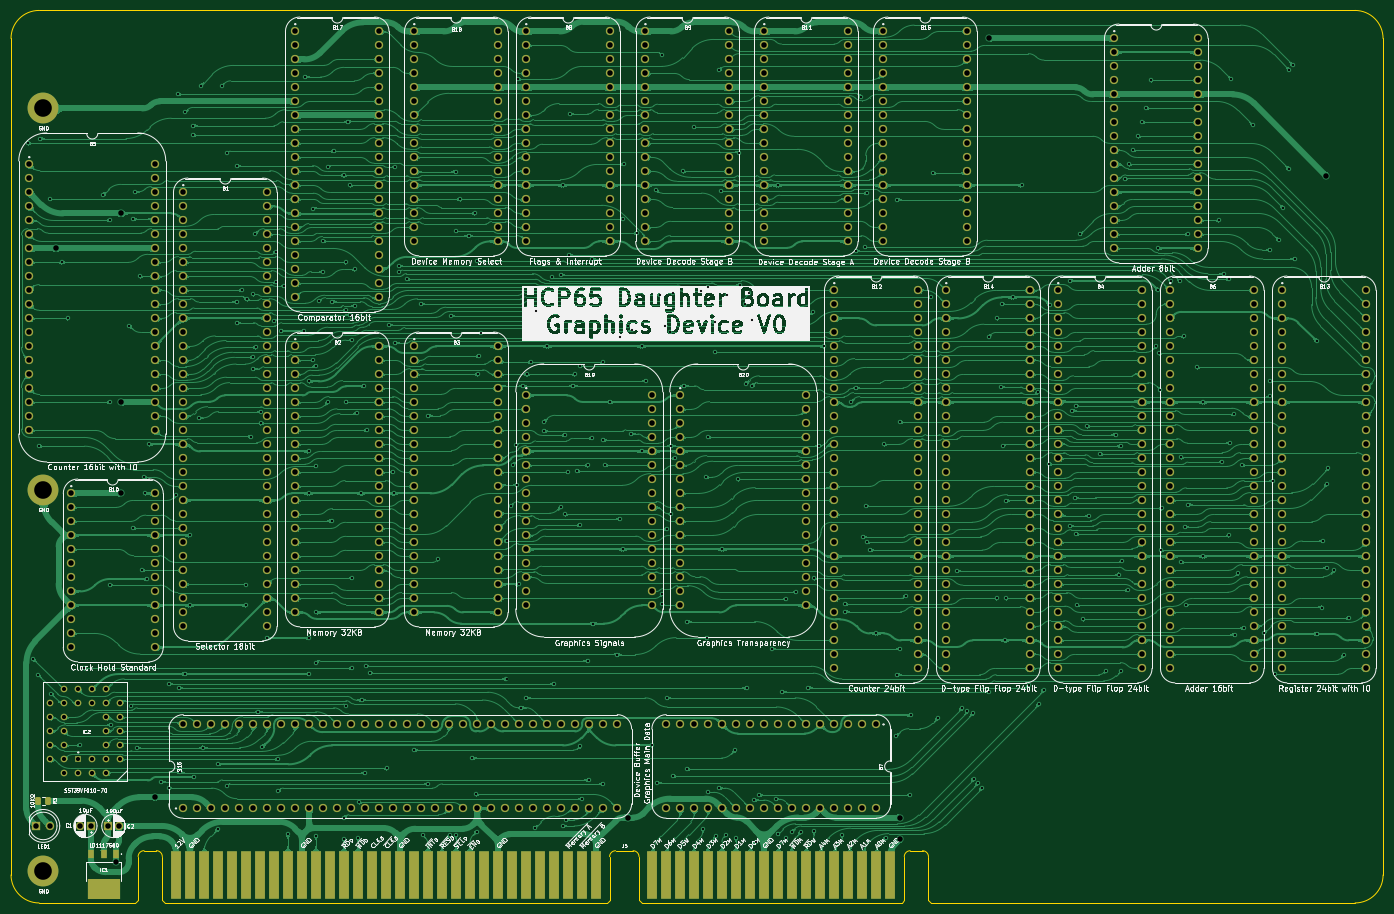
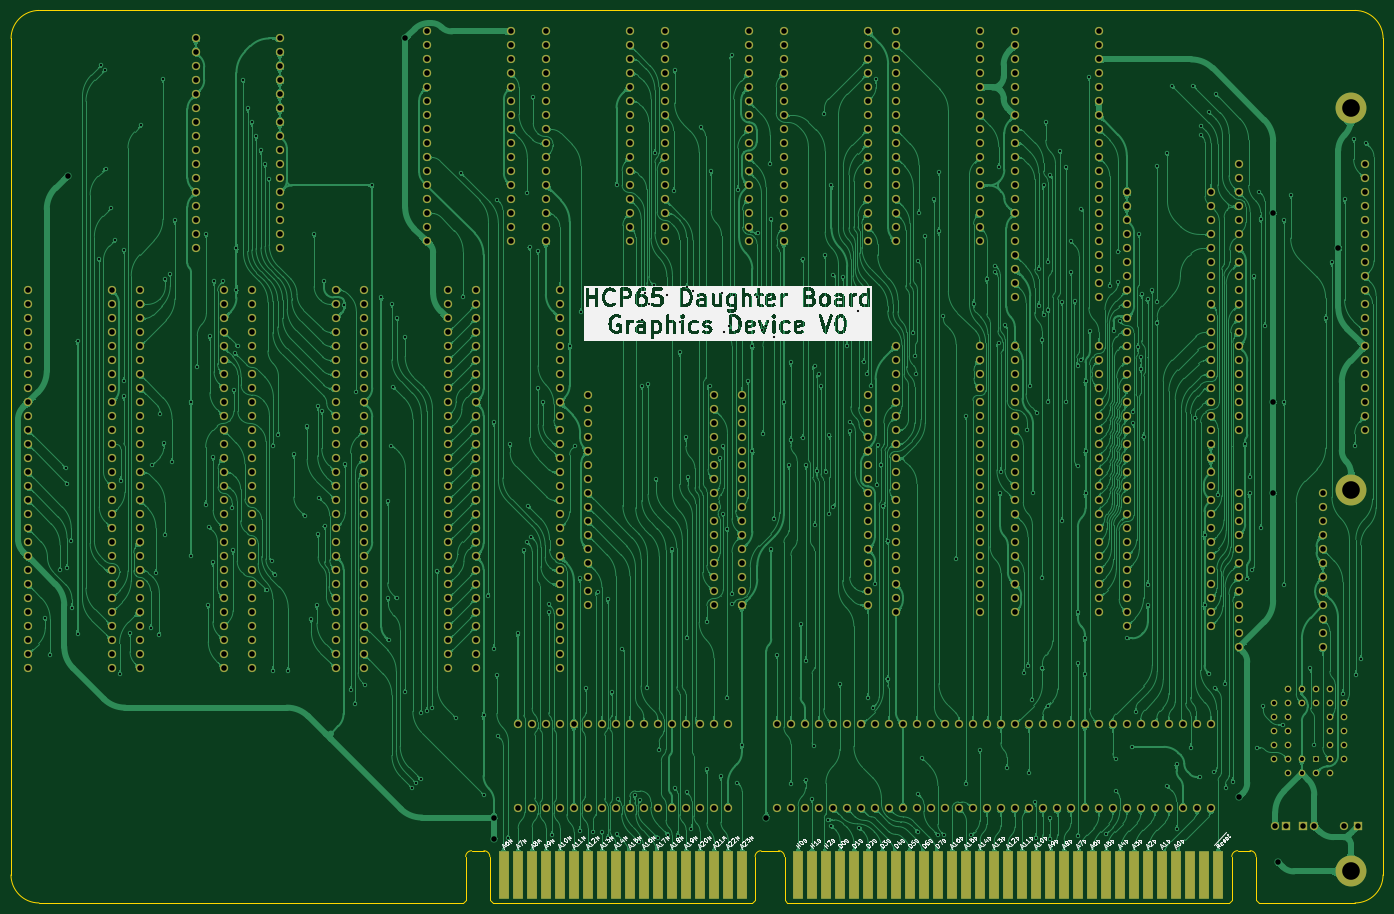
Circuit board: 9 layer files. Board 248.9 x 161.9 mm.
- bottom_copper: Graphics Board-B_Cu.gbl (1372442 bytes)
- bottom_mask: Graphics Board-B_Mask.gbs (25231 bytes)
- bottom_silk: Graphics Board-B_Silkscreen.gbo (169389 bytes)
- outline: Graphics Board-Edge_Cuts.gm1 (2373 bytes)
- top_copper: Graphics Board-F_Cu.gtl (1638674 bytes)
- top_mask: Graphics Board-F_Mask.gts (26168 bytes)
- top_silk: Graphics Board-F_Silkscreen.gto (402976 bytes)
- drill: Graphics Board-NPTH.drl (281 bytes)
- drill: Graphics Board-PTH.drl (20880 bytes)

=== bottom_copper: Graphics Board-B_Cu.gbl (1372442 bytes, source omitted) ===
=== bottom_mask: Graphics Board-B_Mask.gbs (25231 bytes, source omitted) ===
=== bottom_silk: Graphics Board-B_Silkscreen.gbo (169389 bytes, source omitted) ===
=== outline: Graphics Board-Edge_Cuts.gm1 ===
%TF.GenerationSoftware,KiCad,Pcbnew,9.0.5*%
%TF.CreationDate,2025-10-11T13:29:19+02:00*%
%TF.ProjectId,Graphics Board,47726170-6869-4637-9320-426f6172642e,V0*%
%TF.SameCoordinates,Original*%
%TF.FileFunction,Profile,NP*%
%FSLAX46Y46*%
G04 Gerber Fmt 4.6, Leading zero omitted, Abs format (unit mm)*
G04 Created by KiCad (PCBNEW 9.0.5) date 2025-10-11 13:29:19*
%MOMM*%
%LPD*%
G01*
G04 APERTURE LIST*
%TA.AperFunction,Profile*%
%ADD10C,0.100000*%
%TD*%
G04 APERTURE END LIST*
D10*
X213876000Y-4445001D02*
X136970000Y-4445000D01*
X-29972000Y635000D02*
X-29980000Y152400000D01*
X-29980000Y152400000D02*
G75*
G02*
X-24900000Y157480000I5080002J-2D01*
G01*
X213867999Y157480000D02*
G75*
G02*
X218948000Y152400000I1J-5080000D01*
G01*
X218956000Y634999D02*
G75*
G02*
X213876000Y-4445000I-5080000J1D01*
G01*
X218956000Y634999D02*
X218947999Y152400000D01*
X213867999Y157480000D02*
X-24900000Y157480000D01*
X-7416800Y-4445000D02*
X-24892000Y-4445000D01*
X-24892000Y-4445000D02*
G75*
G02*
X-29972000Y635000I2J5080002D01*
G01*
%TO.C,J5*%
X-6916800Y3968000D02*
X-6916800Y-3945000D01*
X-6916800Y-3945000D02*
X-7416800Y-4445000D01*
X-3606800Y5034799D02*
X-5839752Y5034799D01*
X-2529752Y3968000D02*
X-2529752Y-3945000D01*
X-2529752Y-3945000D02*
X-2029752Y-4445000D01*
X78123248Y-4445000D02*
X-2029752Y-4445000D01*
X78623248Y3955000D02*
X78623248Y-3945000D01*
X78623248Y-3945000D02*
X78123248Y-4445000D01*
X79700296Y5021799D02*
X82880200Y5021799D01*
X83957248Y3955000D02*
X83957248Y-3945000D01*
X83957248Y-3945000D02*
X84457248Y-4445000D01*
X131582248Y-4445000D02*
X84457248Y-4445000D01*
X132082248Y3955000D02*
X132082248Y-3945000D01*
X132082248Y-3945000D02*
X131582248Y-4445000D01*
X133159296Y5021799D02*
X135392248Y5021799D01*
X136469296Y3955000D02*
X136469296Y-3945000D01*
X136469296Y-3945000D02*
X136969296Y-4445000D01*
X-6916800Y3968000D02*
G75*
G02*
X-5839752Y5034799I1071932J-5133D01*
G01*
X-3606800Y5034799D02*
G75*
G02*
X-2529751Y3968000I5130J-1071919D01*
G01*
X78623248Y3955000D02*
G75*
G02*
X79700296Y5021752I1071852J-5100D01*
G01*
X82880200Y5021799D02*
G75*
G02*
X83957299Y3955000I5100J-1071999D01*
G01*
X132082248Y3955000D02*
G75*
G02*
X133159296Y5021752I1071852J-5100D01*
G01*
X135392248Y5021799D02*
G75*
G02*
X136469299Y3955000I5152J-1071899D01*
G01*
%TD*%
M02*

=== top_copper: Graphics Board-F_Cu.gtl (1638674 bytes, source omitted) ===
=== top_mask: Graphics Board-F_Mask.gts (26168 bytes, source omitted) ===
=== top_silk: Graphics Board-F_Silkscreen.gto (402976 bytes, source omitted) ===
=== drill: Graphics Board-NPTH.drl ===
M48
; DRILL file {KiCad 9.0.5} date 2025-10-11T13:29:21+0200
; FORMAT={-:-/ absolute / metric / decimal}
; #@! TF.CreationDate,2025-10-11T13:29:21+02:00
; #@! TF.GenerationSoftware,Kicad,Pcbnew,9.0.5
; #@! TF.FileFunction,NonPlated,1,2,NPTH
FMAT,2
METRIC
%
G90
G05
M30

=== drill: Graphics Board-PTH.drl (20880 bytes, source omitted) ===
